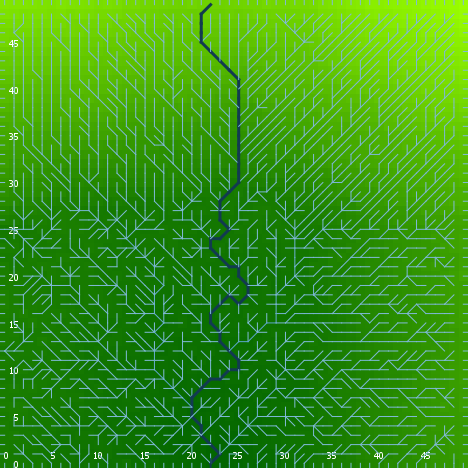

Source data for this figure (header and first rows):
export-world data (NetLogo 6.0.4)
land.nlogo
01/13/2020 23:44:53:690 +0000
RANDOM STATE
0 0 -1727483681 514 -1.4686232401353152 …
GLOBALS
min-pxcor, max-pxcor, min-pycor, max-pycor, perspective, subject, nextIndex, directed-links, ticks, algorithm-style, continentality, display-mode, do-fill-sinks, elevationdistribution, elevationnoise, elevationsmoothstep, featureanglerange, landoceanratio, maxdist, maxelevation, minelevation, numcontinents, numoceans, numranges
0, 49, 0, 49, 0, nobody, 2600, "UNDIRECTED", -1, "C#", 4070, "terrain", true, [1.5366213502083563 1.726428482553363 0.…, 0.5019, 1, 24.18, 1, 34.65, 4.904, 0.05094, 6, 7, 0
TURTLES
who, color, heading, xcor, ycor, shape, label, label-color, breed, hidden?, size, pen-size, pen-mode, points
0, 97, 180, 35, 0, "line half", "", 9.9, {breed flowholders}, false, 1, 1, "up", 
1, 105, 123, 43, 23, "default", "", 9.9, {breed flowholders}, true, 1, 1, "up", 
2, 135, 37, 12, 13, "default", "", 9.9, {breed flowholders}, true, 1, 1, "up", 
3, 105, 104, 48, 3, "default", "", 9.9, {breed flowholders}, true, 1, 1, "up", 
4, 5, 137, 4, 34, "default", "", 9.9, {breed flowholders}, true, 1, 1, "up", 
5, 25, 304, 21, 25, "default", "", 9.9, {breed flowholders}, true, 1, 1, "up", 
6, 5, 129, 40, 26, "default", "", 9.9, {breed flowholders}, true, 1, 1, "up", 
7, 135, 179, 15, 6, "default", "", 9.9, {breed flowholders}, true, 1, 1, "up", 
8, 75, 144, 22, 30, "default", "", 9.9, {breed flowholders}, true, 1, 1, "up", 
9, 45, 12, 31, 5, "default", "", 9.9, {breed flowholders}, true, 1, 1, "up", 
10, 15, 258, 2, 40, "default", "", 9.9, {breed flowholders}, true, 1, 1, "up", 
11, 125, 62, 3, 4, "default", "", 9.9, {breed flowholders}, true, 1, 1, "up", 
12, 65, 340, 8, 44, "default", "", 9.9, {breed flowholders}, true, 1, 1, "up", 
13, 15, 338, 39, 39, "default", "", 9.9, {breed flowholders}, true, 1, 1, "up", 
14, 115, 79, 26, 35, "default", "", 9.9, {breed flowholders}, true, 1, 1, "up", 
15, 55, 307, 35, 48, "default", "", 9.9, {breed flowholders}, true, 1, 1, "up", 
16, 45, 296, 20, 20, "default", "", 9.9, {breed flowholders}, true, 1, 1, "up", 
17, 97, 180, 45, 0, "line half", "", 9.9, {breed flowholders}, false, 1, 1, "up", 
18, 95, 205, 22, 22, "default", "", 9.9, {breed flowholders}, true, 1, 1, "up", 
19, 45, 139, 3, 36, "default", "", 9.9, {breed flowholders}, true, 1, 1, "up", 
20, 105, 35, 20, 1, "default", "", 9.9, {breed flowholders}, true, 1, 1, "up", 
21, 25, 292, 12, 41, "default", "", 9.9, {breed flowholders}, true, 1, 1, "up", 
22, 125, 246, 39, 27, "default", "", 9.9, {breed flowholders}, true, 1, 1, "up", 
23, 65, 329, 16, 27, "default", "", 9.9, {breed flowholders}, true, 1, 1, "up", 
24, 105, 101, 45, 23, "default", "", 9.9, {breed flowholders}, true, 1, 1, "up", 
25, 85, 84, 29, 27, "default", "", 9.9, {breed flowholders}, true, 1, 1, "up", 
26, 95, 130, 21, 47, "default", "", 9.9, {breed flowholders}, true, 1, 1, "up", 
27, 135, 3, 46, 39, "default", "", 9.9, {breed flowholders}, true, 1, 1, "up", 
28, 125, 329, 9, 16, "default", "", 9.9, {breed flowholders}, true, 1, 1, "up", 
29, 55, 182, 24, 19, "default", "", 9.9, {breed flowholders}, true, 1, 1, "up", 
30, 97, 0, 46, 49, "line half", "", 9.9, {breed flowholders}, false, 1, 1, "up", 
31, 35, 247, 41, 3, "default", "", 9.9, {breed flowholders}, true, 1, 1, "up", 
32, 45, 0, 37, 13, "default", "", 9.9, {breed flowholders}, true, 1, 1, "up", 
33, 115, 102, 3, 12, "default", "", 9.9, {breed flowholders}, true, 1, 1, "up", 
34, 65, 54, 46, 44, "default", "", 9.9, {breed flowholders}, true, 1, 1, "up", 
35, 55, 283, 23, 29, "default", "", 9.9, {breed flowholders}, true, 1, 1, "up", 
36, 115, 192, 9, 28, "default", "", 9.9, {breed flowholders}, true, 1, 1, "up", 
37, 97, 90, 49, 19, "line half", "", 9.9, {breed flowholders}, false, 1, 1, "up", 
38, 135, 287, 13, 20, "default", "", 9.9, {breed flowholders}, true, 1, 1, "up", 
39, 55, 252, 26, 8, "default", "", 9.9, {breed flowholders}, true, 1, 1, "up", 
40, 55, 191, 43, 1, "default", "", 9.9, {breed flowholders}, true, 1, 1, "up", 
41, 97, 90, 49, 9, "line half", "", 9.9, {breed flowholders}, false, 1, 1, "up", 
42, 125, 145, 3, 25, "default", "", 9.9, {breed flowholders}, true, 1, 1, "up", 
43, 75, 69, 26, 4, "default", "", 9.9, {breed flowholders}, true, 1, 1, "up", 
44, 97, 0, 34, 49, "line half", "", 9.9, {breed flowholders}, false, 1, 1, "up", 
45, 25, 280, 42, 38, "default", "", 9.9, {breed flowholders}, true, 1, 1, "up", 
46, 25, 77, 31, 9, "default", "", 9.9, {breed flowholders}, true, 1, 1, "up", 
47, 135, 349, 29, 24, "default", "", 9.9, {breed flowholders}, true, 1, 1, "up", 
48, 135, 104, 30, 36, "default", "", 9.9, {breed flowholders}, true, 1, 1, "up", 
49, 35, 134, 17, 39, "default", "", 9.9, {breed flowholders}, true, 1, 1, "up", 
50, 35, 277, 47, 38, "default", "", 9.9, {breed flowholders}, true, 1, 1, "up", 
... 7,537 more rows
